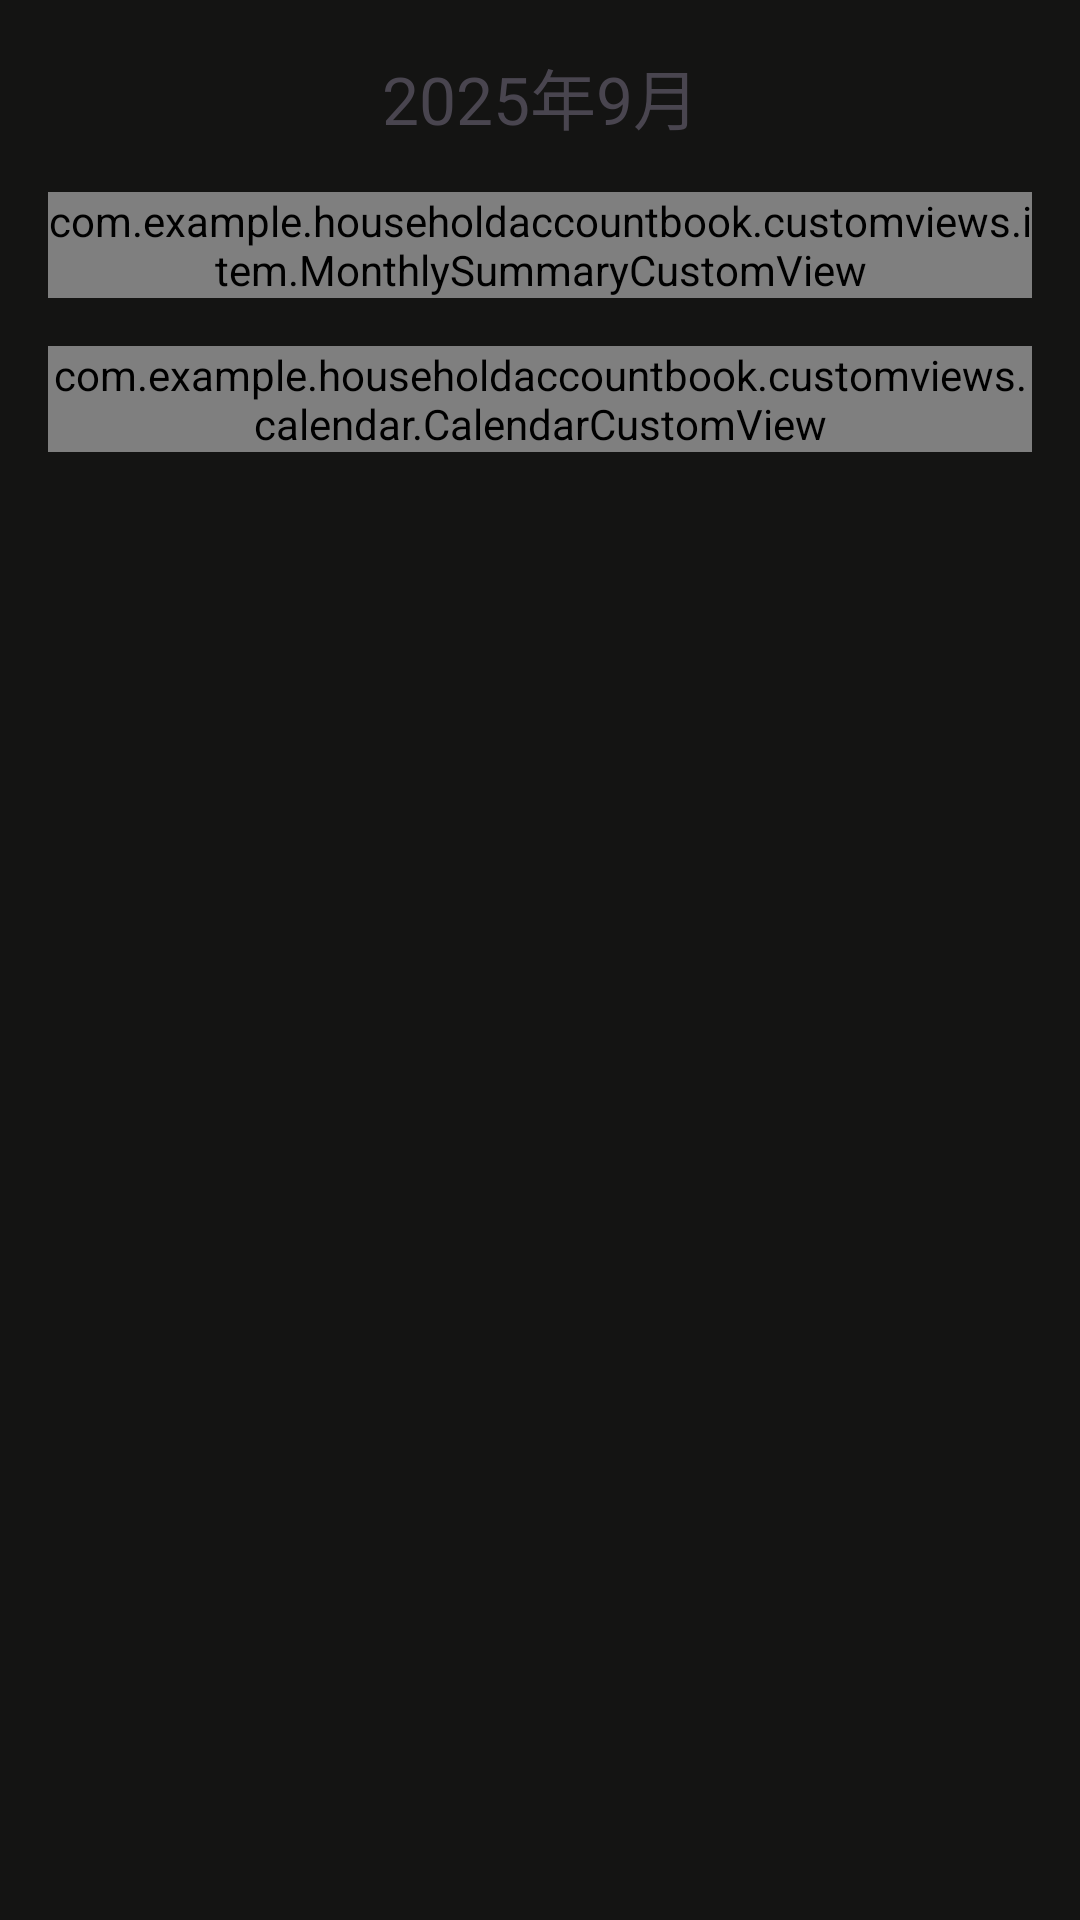

Reconstruct the res/layout file that produces this screen, plus the resources it refers to.
<!-- AndroidManifest.xml: application theme Theme.HouseholdAccountBook -->
<!-- res/layout/fragment_transaction_data_list.xml -->
<?xml version="1.0" encoding="utf-8"?>
<androidx.constraintlayout.widget.ConstraintLayout xmlns:android="http://schemas.android.com/apk/res/android"
    xmlns:app="http://schemas.android.com/apk/res-auto"
    xmlns:tools="http://schemas.android.com/tools"
    android:layout_width="match_parent"
    android:layout_height="match_parent"
    android:background="@color/base_background">

    <ImageButton
        android:id="@+id/month_down_button"
        android:layout_width="32dp"
        android:layout_height="32dp"
        android:layout_marginStart="16dp"
        android:background="@null"
        android:padding="2dp"
        android:scaleType="fitCenter"
        app:layout_constraintStart_toStartOf="parent"
        app:layout_constraintTop_toTopOf="@+id/month_text_view"
        app:srcCompat="@drawable/chevron_left_24px" />

    <TextView
        android:id="@+id/month_text_view"
        android:layout_width="wrap_content"
        android:layout_height="32dp"
        android:layout_marginTop="16dp"
        android:text="2025年9月"
        android:textSize="22sp"
        app:layout_constraintBottom_toBottomOf="@+id/month_down_button"
        app:layout_constraintEnd_toStartOf="@+id/month_up_button"
        app:layout_constraintStart_toEndOf="@+id/month_down_button"
        app:layout_constraintTop_toTopOf="parent" />

    <ImageButton
        android:id="@+id/month_up_button"
        android:layout_width="32dp"
        android:layout_height="32dp"
        android:layout_marginEnd="16dp"
        android:background="@null"
        android:padding="2dp"
        android:scaleType="fitCenter"
        app:layout_constraintEnd_toEndOf="parent"
        app:layout_constraintTop_toTopOf="@+id/month_text_view"
        app:srcCompat="@drawable/chevron_right_24px" />

    <com.example.householdaccountbook.customviews.item.MonthlySummaryCustomView
        android:id="@+id/monthly_summary_view"
        android:layout_width="match_parent"
        android:layout_height="wrap_content"
        android:layout_marginTop="16dp"
        android:layout_marginStart="16dp"
        android:layout_marginEnd="16dp"
        app:layout_constraintTop_toBottomOf="@id/month_text_view"
        app:layout_constraintStart_toStartOf="parent"
        app:layout_constraintEnd_toEndOf="parent"/>

    <com.example.householdaccountbook.customviews.calendar.CalendarCustomView
        android:id="@+id/calendar_view"
        android:layout_width="match_parent"
        android:layout_height="wrap_content"
        android:layout_margin="16dp"
        app:layout_constraintEnd_toEndOf="parent"
        app:layout_constraintStart_toStartOf="parent"
        app:layout_constraintTop_toBottomOf="@+id/monthly_summary_view"
        />

    <androidx.recyclerview.widget.RecyclerView
        android:id="@+id/transaction_list_recycler_view"
        android:layout_width="match_parent"
        android:layout_height="0dp"
        android:layout_marginTop="16dp"
        android:layout_marginBottom="16dp"
        android:paddingTop="2dp"
        android:paddingBottom="2dp"
        app:layout_constraintBottom_toBottomOf="parent"
        app:layout_constraintEnd_toEndOf="parent"
        app:layout_constraintStart_toStartOf="parent"
        app:layout_constraintTop_toBottomOf="@+id/calendar_view"
        app:layout_constraintVertical_bias="0.0" />


</androidx.constraintlayout.widget.ConstraintLayout>
<!-- resources referenced by this layout -->
<resources>
  <color name="base_background">#141413</color>
  <style name="Theme.HouseholdAccountBook" parent="Base.Theme.HouseholdAccountBook" />
  <style name="Base.Theme.HouseholdAccountBook" parent="Theme.Material3.DayNight.NoActionBar">
          
          
          <item name="bottomNavigationStyle" />
      </style>
</resources>
